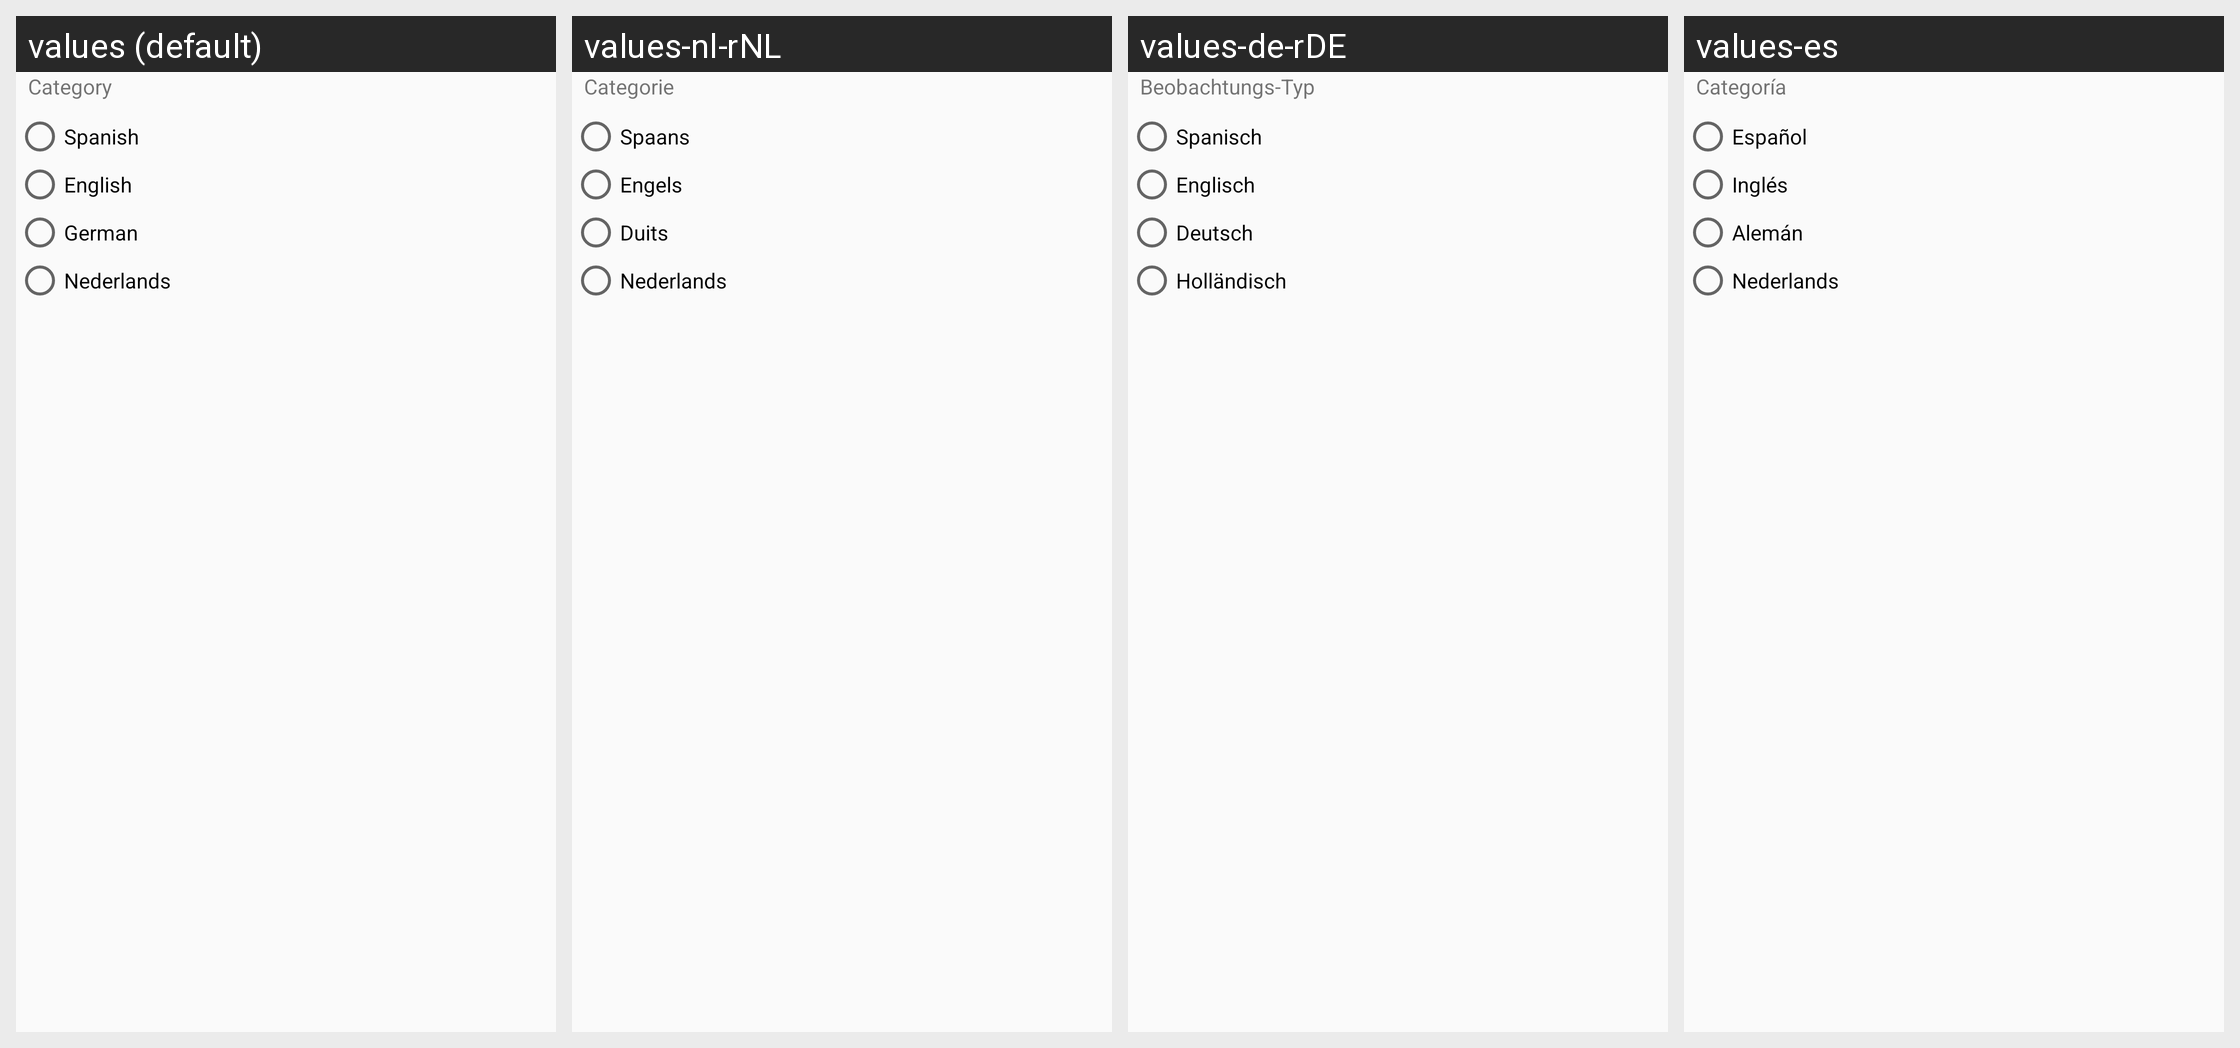

Locale-by-locale string values for the Android screen shown in this grid:
Android screen res/layout/content_dialogchosenidioms.xml rendered under 4 locales, left to right: values (default), values-nl-rNL, values-de-rDE, values-es. Device: Nexus 5 (rendered at 1080×1920; each locale shown at half size, 540×960, under a caption strip naming it); theme AppTheme.
Other locales in the repository, not shown: values-en-rUS, values-es-rCL.
Strings drawn on this screen, with the default value and each locale's value (text and hints the layout hard-codes, and strings that could not be matched under every locale, appear in the picture but are not listed):

category
  values: Category
  values-nl-rNL: Categorie
  values-de-rDE: Beobachtungs-Typ
  values-es: Categoría

spanish
  values: Spanish
  values-nl-rNL: Spaans
  values-de-rDE: Spanisch
  values-es: Español

english
  values: English
  values-nl-rNL: Engels
  values-de-rDE: Englisch
  values-es: Inglés

german
  values: German
  values-nl-rNL: Duits
  values-de-rDE: Deutsch
  values-es: Alemán

dutch
  values: Nederlands
  values-nl-rNL: Nederlands
  values-de-rDE: Holländisch
  values-es: Nederlands
